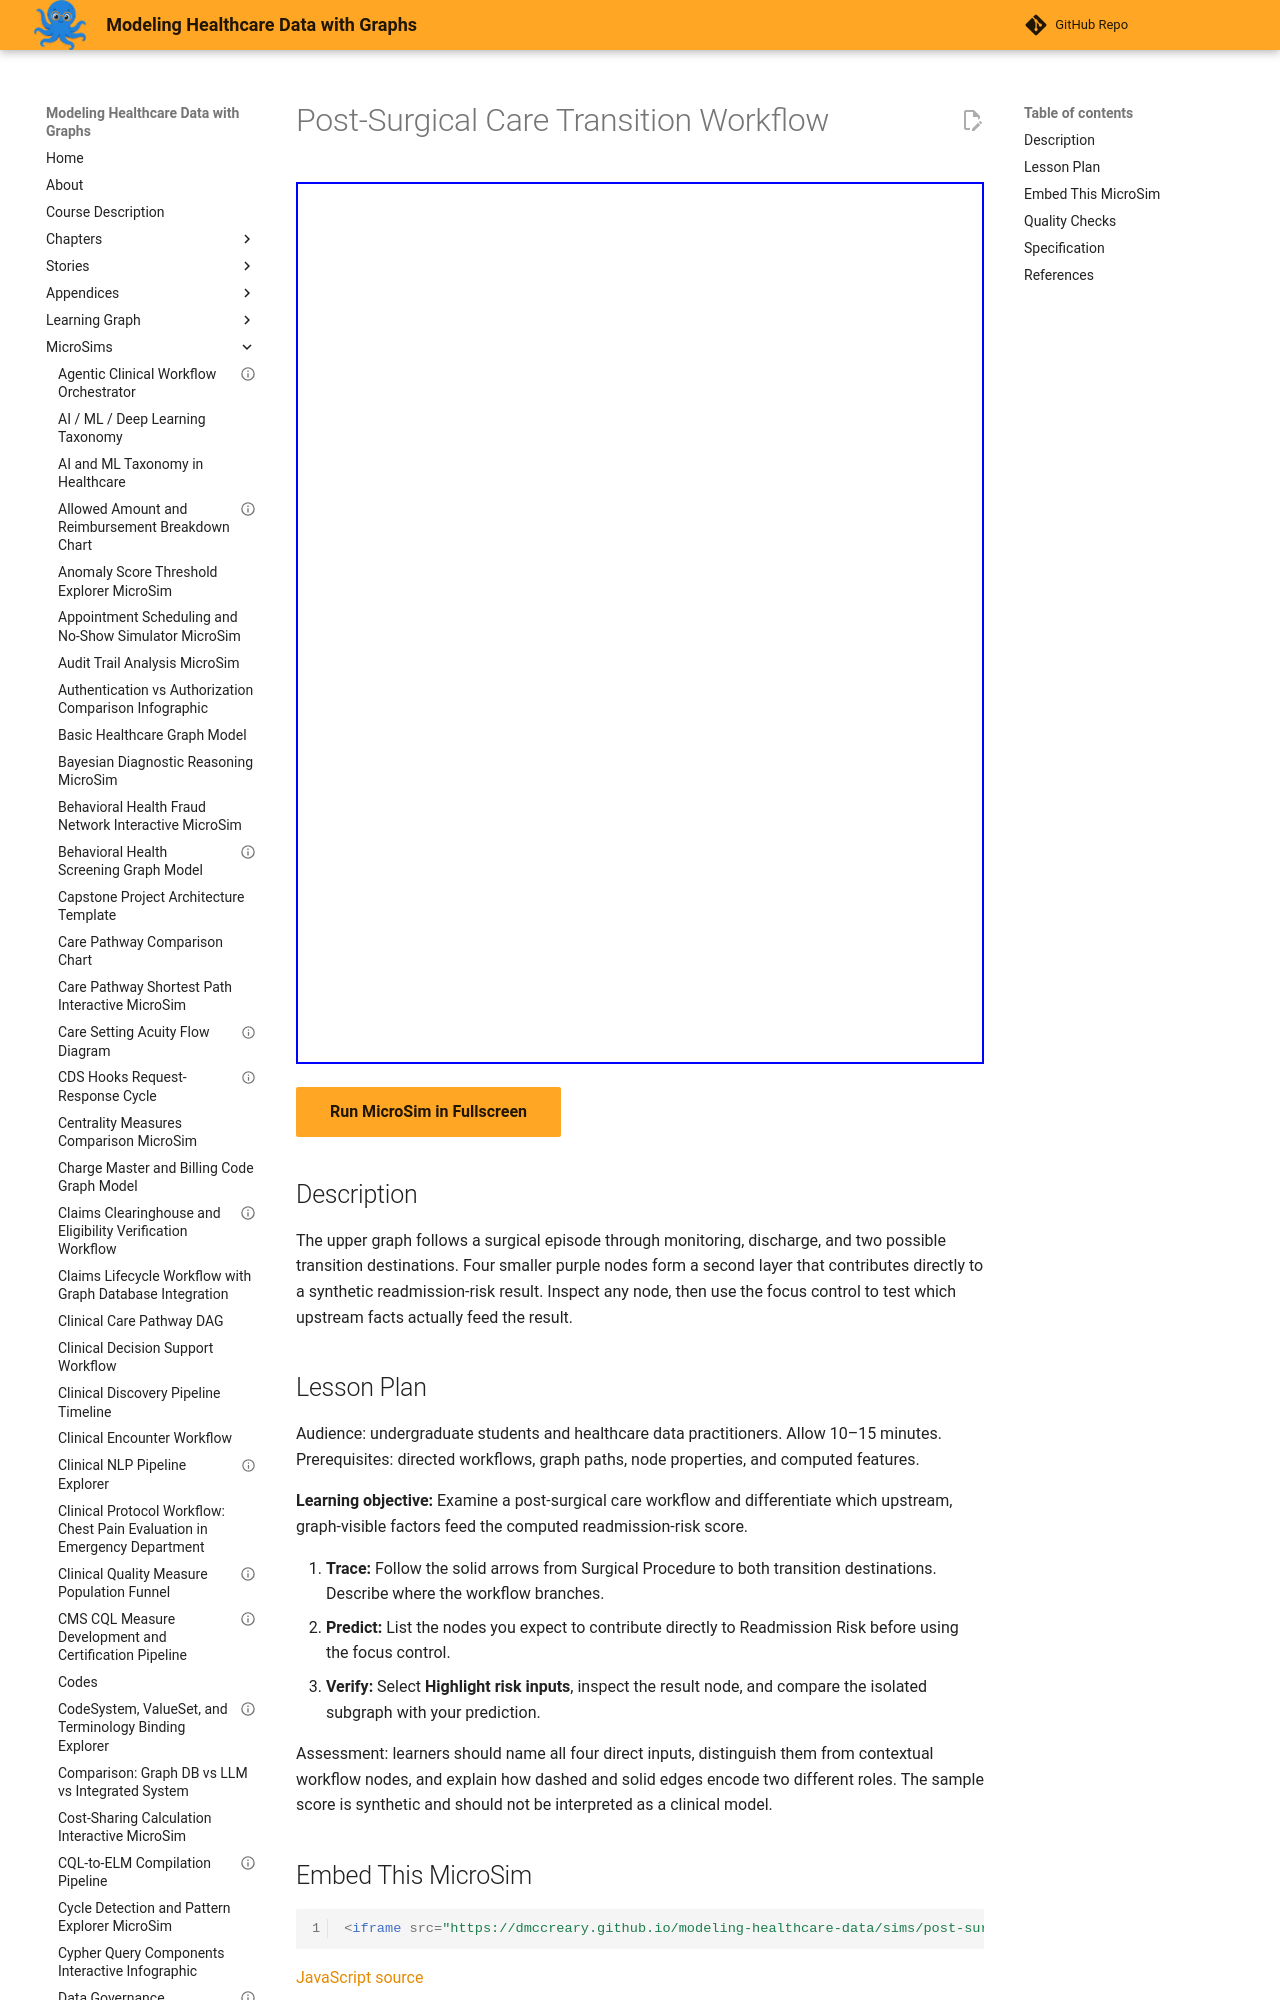

repository: dmccreary/modeling-healthcare-data · page: sims/post-surgical-care-transition-workflow/index.html · generator: mkdocs

---
title: "Post-Surgical Care Transition Workflow"
description: "Trace a surgical care transition and isolate the four graph-visible inputs feeding an illustrative readmission-risk result."
status: validated
validated_date: 2026-09-07
quality_score: 100
image: /sims/post-surgical-care-transition-workflow/post-surgical-care-transition-workflow.png
og:image: /sims/post-surgical-care-transition-workflow/post-surgical-care-transition-workflow.png
twitter:image: /sims/post-surgical-care-transition-workflow/post-surgical-care-transition-workflow.png
library: vis-network
bloom_level: Analyze
---

# Post-Surgical Care Transition Workflow

<iframe src="main.html" width="100%" height="882px" scrolling="no"></iframe>

[Run MicroSim in Fullscreen](main.html){ .md-button .md-button--primary }
